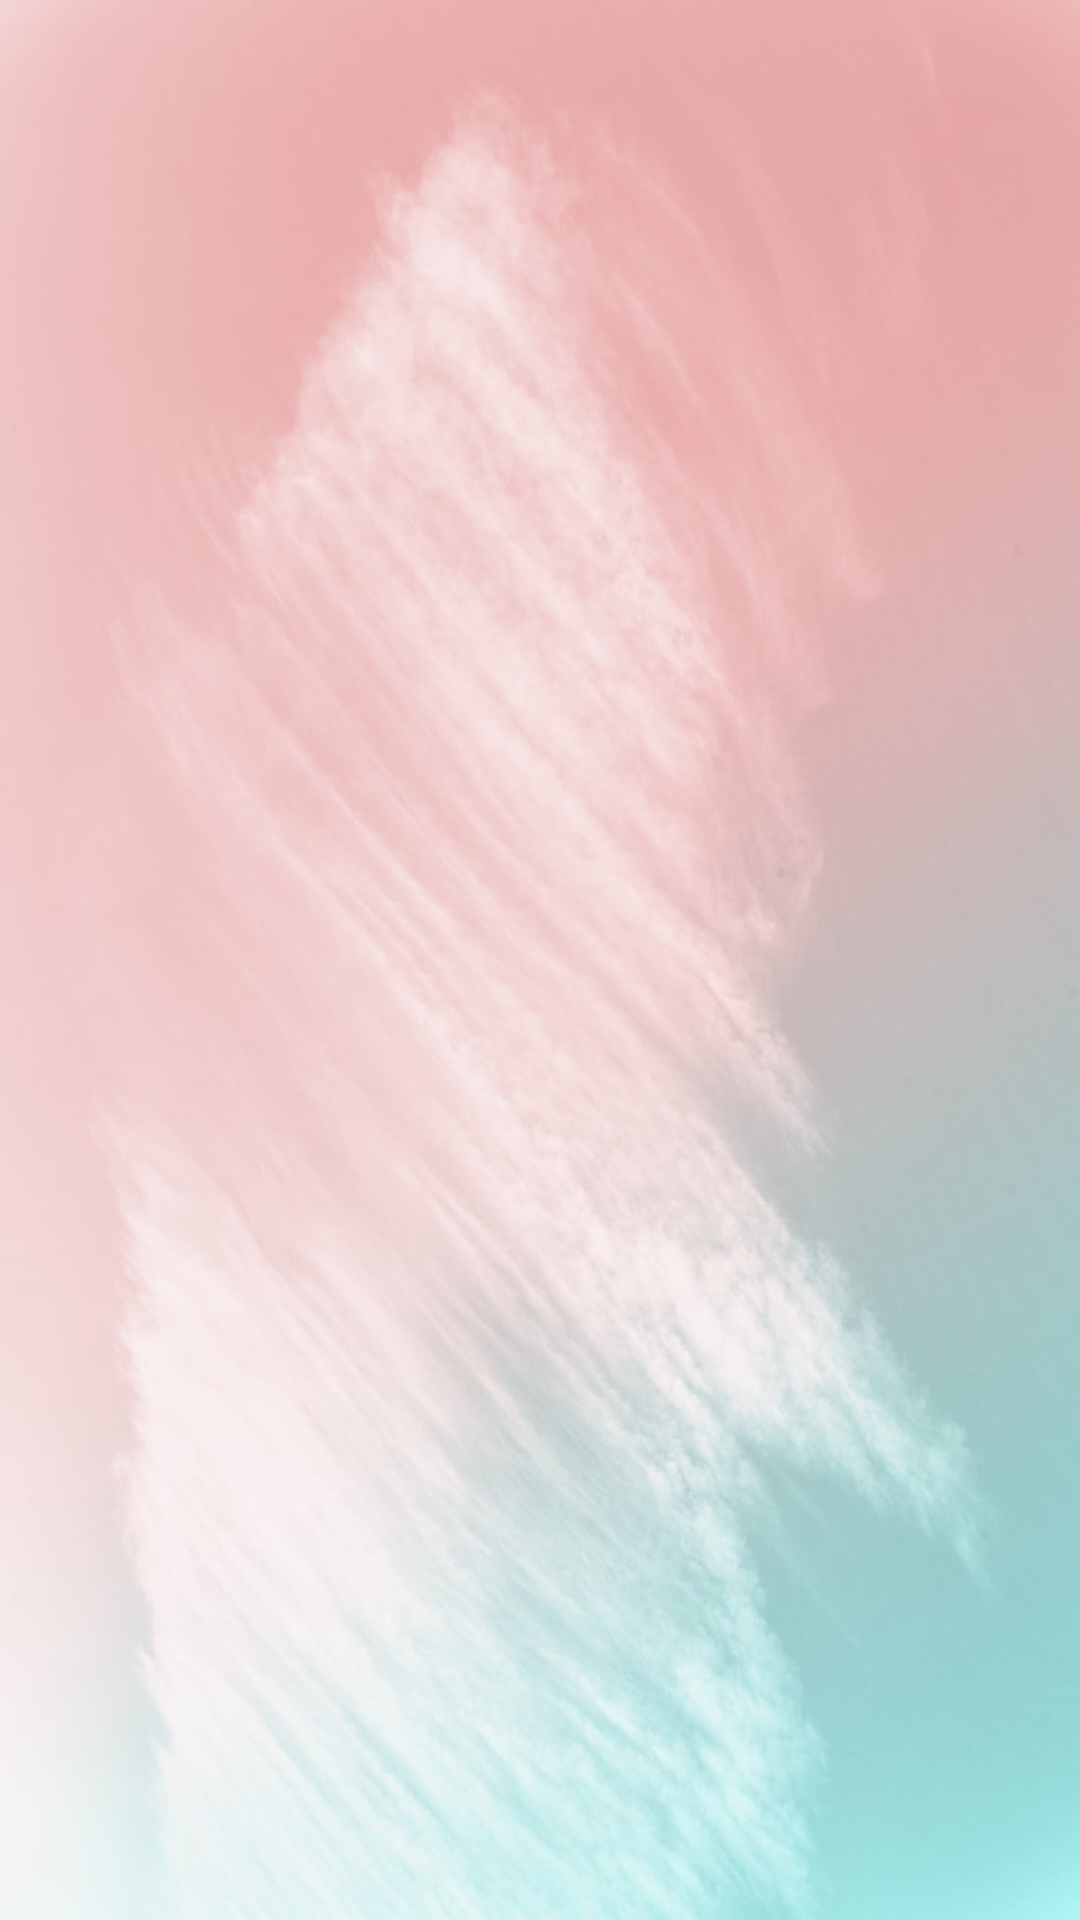

The Android layout XML behind this screen, and the referenced resources:
<!-- AndroidManifest.xml: application theme AppTheme -->
<!-- res/layout/activity_pending.xml -->
<?xml version="1.0" encoding="utf-8"?>
<LinearLayout xmlns:android="http://schemas.android.com/apk/res/android"
    xmlns:app="http://schemas.android.com/apk/res-auto"
    xmlns:tools="http://schemas.android.com/tools"
    android:layout_width="match_parent"
    android:layout_height="match_parent"
    android:orientation="vertical"
    android:background="@drawable/login_back"
    tools:context=".Activity.PendingActivity">

    <androidx.recyclerview.widget.RecyclerView
        android:layout_width="match_parent"
        android:layout_height="match_parent"
        android:layout_marginTop="3dp"

        android:id="@+id/recyclerView"/>

</LinearLayout>
<!-- resources referenced by this layout -->
<resources>
  <!-- drawable login_back: jpeg bitmap (drawable, 65326 bytes) -->
  <style name="AppTheme" parent="Theme.AppCompat.Light.DarkActionBar">
          
          <item name="colorPrimary">@color/colorPrimary</item>
          <item name="colorPrimaryDark">@color/colorPrimaryDark</item>
          <item name="colorAccent">@color/colorAccent</item>
      </style>
  <color name="colorPrimary">#F8B9F7</color>
  <color name="colorPrimaryDark">#F417E9</color>
  <color name="colorAccent">#03DAC5</color>
</resources>
